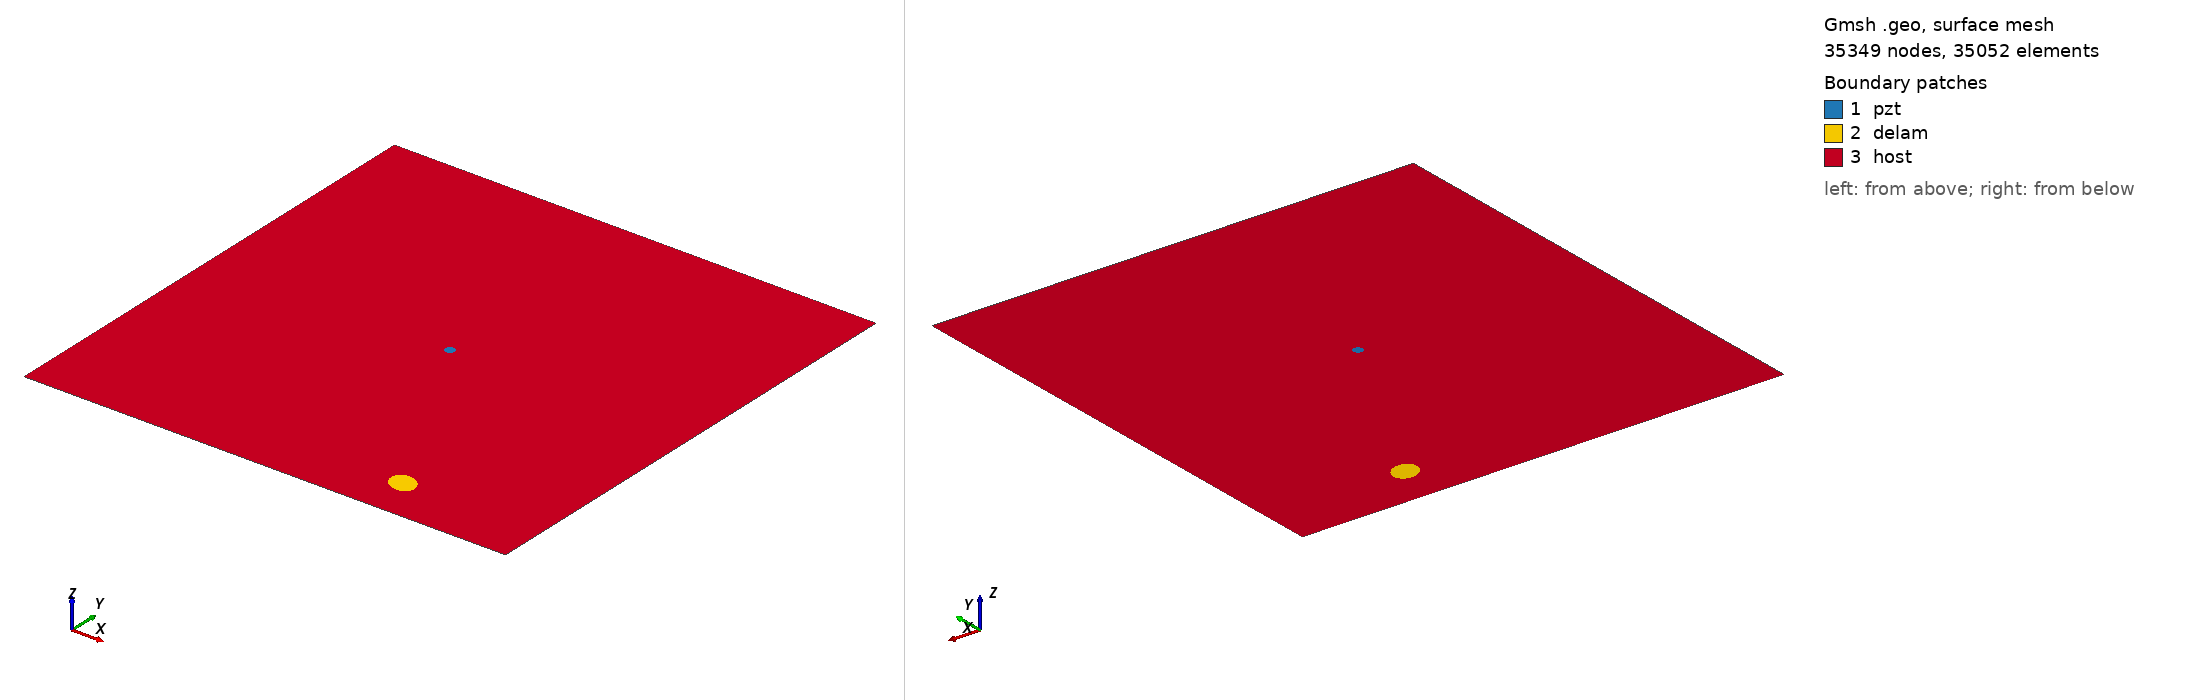

Gmsh geometry script, surface-meshed: 35349 nodes, 35052 surface elements. Boundary patches (legend numbers): 1 pzt, 2 delam, 3 host. Left view from above one corner, right view from below the opposite corner. Legend entries are the model's physical surfaces. The drawing asked Gmsh for element sizes between 1% and 20% of the model's largest extent; the script's own settings can give other sizes.

=== m1_rand_single_delam_143.geo (drawn) ===
SetFactory("OpenCASCADE");
L=0.500000; 
W=0.500000; 
a=0.014458; 
b=0.011684; 
x=0.357981; 
y=0.045987; 
alpha=0.840242 *Pi; 
r=0.005000; 
xpzt=0.250000; 
ypzt=0.250000; 
//+
Point(1) = {0, 0, 0, 1.0};
//+
Point(2) = {L, 0, 0, 1.0};
//+
Point(3) = {L, W, 0, 1.0};
//+
Point(4) = {0, W, 0, 1.0};
//+
Line(1) = {1, 2};
//+
Line(2) = {2, 3};
//+
Line(3) = {3, 4};
//+
Line(4) = {4, 1};
//+
Circle(5) = {xpzt, ypzt, -0, r, 0, 2*Pi};
//+
Ellipse(6) = {x, y, -0, a, b, 0, 2*Pi};
//+
Rotate {{0, 0, 1}, {x, y, 0}, alpha} {
  Curve{6}; 
}
//+
Curve Loop(1) = {4, 1, 2, 3};
//+
Curve Loop(2) = {6};
//+
Curve Loop(3) = {5};
//+
Curve Loop(4) = {6};
//+
Curve Loop(5) = {5};
//+
Plane Surface(1) = {5};
//+
Plane Surface(2) = {4};
//+
Plane Surface(3) = {1, 2, 3};
//+
Point(9) = {xpzt, ypzt, 0, 1.0};
//+
Point{9} In Surface {1};// mesh node at centre of pzt
//+
Physical Surface("pzt") = {1};
//+
Physical Surface("delam") = {2};
//+
Physical Surface("host") = {3};

Mesh.Algorithm = 6; // Frontal
Mesh.CharacteristicLengthFactor = 0.068000;
Mesh.CharacteristicLengthMin = 0.001000;
Mesh.CharacteristicLengthMax = 0.200000;
Mesh.RecombineAll = 1; // Apply recombination algorithm
Mesh.SubdivisionAlgorithm = 1; // 1: all quadrangles
Mesh.Smoothing = 1;
